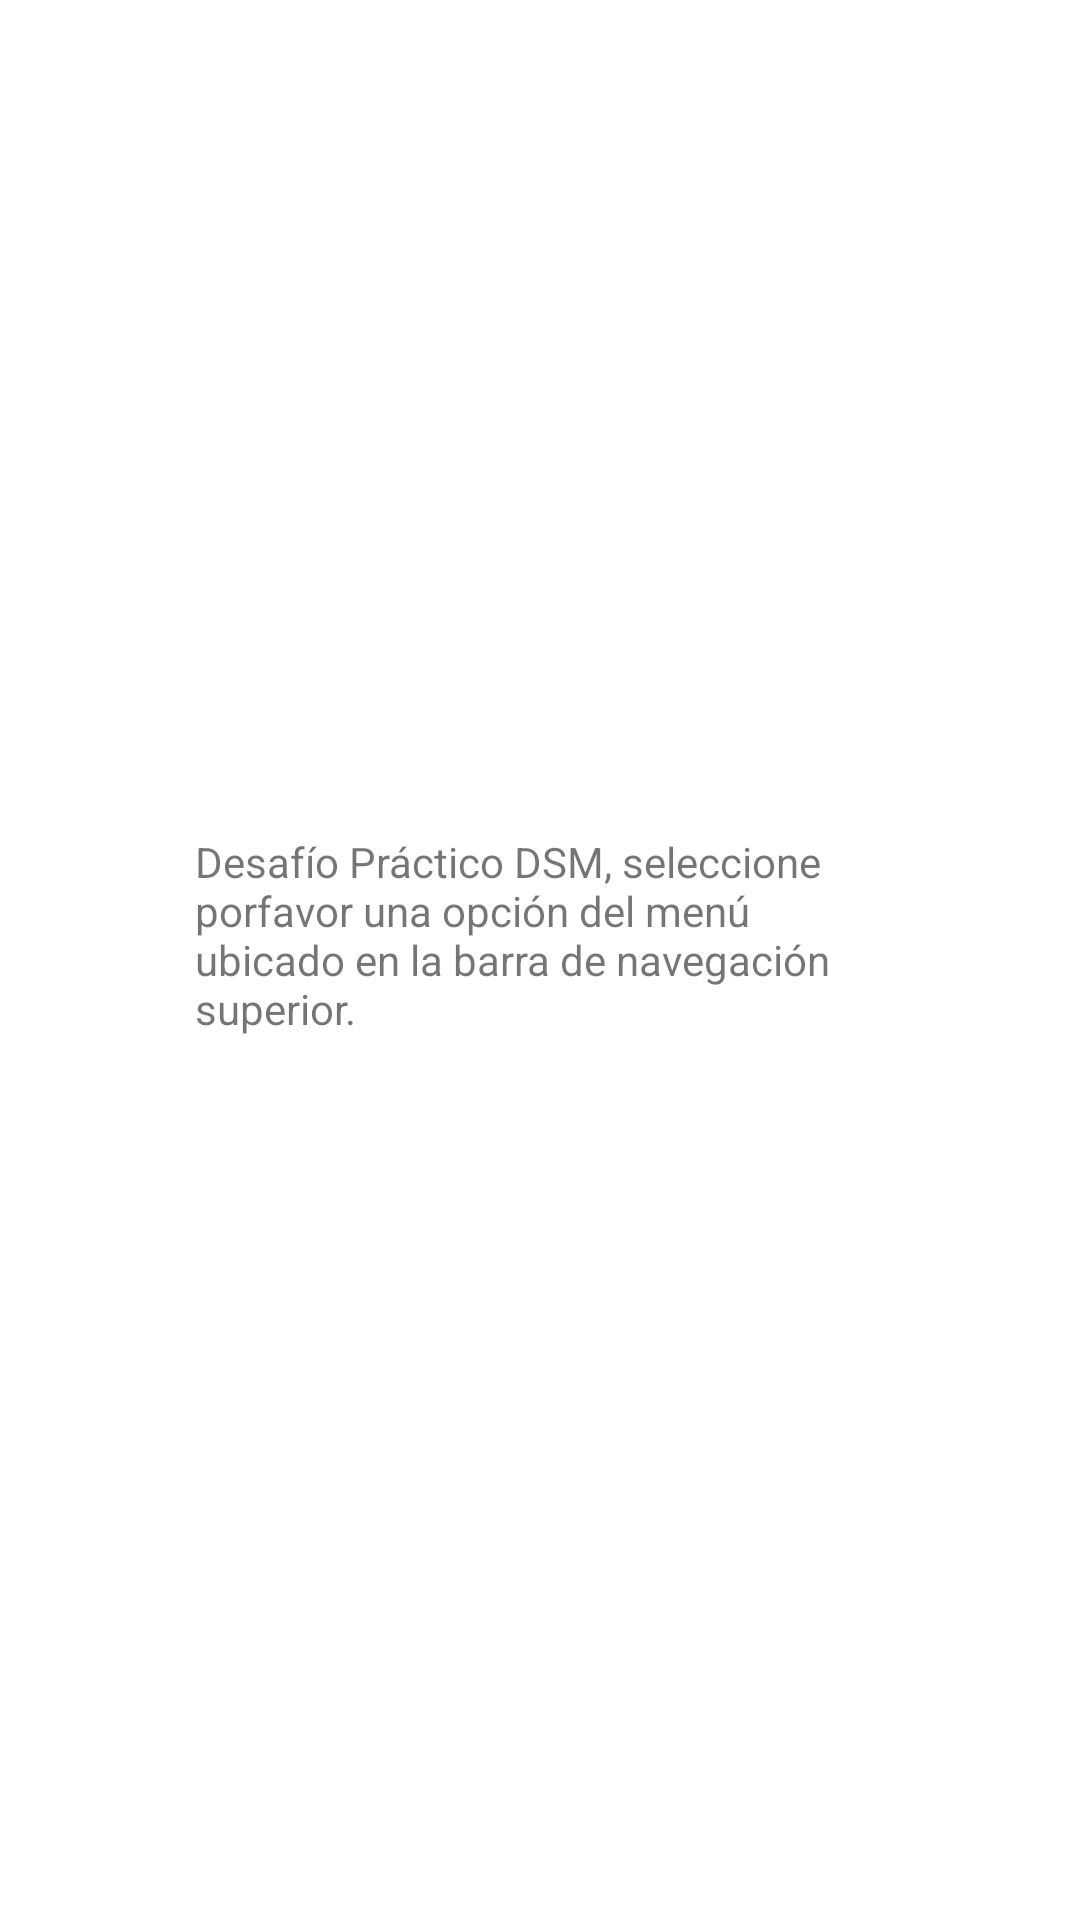

Android layout source for this screen:
<!-- AndroidManifest.xml: application theme Theme.Desafio_01_DSM -->
<!-- res/layout/activity_main.xml -->
<?xml version="1.0" encoding="utf-8"?>
<androidx.constraintlayout.widget.ConstraintLayout
    xmlns:android="http://schemas.android.com/apk/res/android"
    xmlns:app="http://schemas.android.com/apk/res-auto"
    xmlns:tools="http://schemas.android.com/tools"
    android:layout_width="match_parent"
    android:layout_height="match_parent"
    tools:context=".MainActivity">

    <TextView
        android:layout_width="230dp"
        android:layout_height="85dp"
        android:text="@string/main_message"
        app:layout_constraintBottom_toBottomOf="parent"
        app:layout_constraintEnd_toEndOf="parent"
        app:layout_constraintStart_toStartOf="parent"
        app:layout_constraintTop_toTopOf="parent" />

</androidx.constraintlayout.widget.ConstraintLayout>
<!-- resources referenced by this layout -->
<resources>
  <string name="main_message">Desafío Práctico DSM, seleccione porfavor una opción del menú ubicado en la barra de navegación superior.</string>
  <style name="Theme.Desafio_01_DSM" parent="Theme.MaterialComponents.DayNight.DarkActionBar">
          
          <item name="colorPrimary">@color/purple_500</item>
          <item name="colorPrimaryVariant">@color/purple_700</item>
          <item name="colorOnPrimary">@color/white</item>
          
          <item name="colorSecondary">@color/teal_200</item>
          <item name="colorSecondaryVariant">@color/teal_700</item>
          <item name="colorOnSecondary">@color/black</item>
          
          <item name="android:statusBarColor" tools:targetApi="l">?attr/colorPrimaryVariant</item>
          
      </style>
  <!-- not gathered from this repository: default colours our renderer supplied (Android Studio template values) -->
  <color name="purple_500">#FF6200EE</color>
  <color name="purple_700">#FF3700B3</color>
  <color name="teal_200">#FF03DAC5</color>
  <color name="teal_700">#FF018786</color>
  <color name="black">#FF000000</color>
  <color name="white">#FFFFFFFF</color>
</resources>
